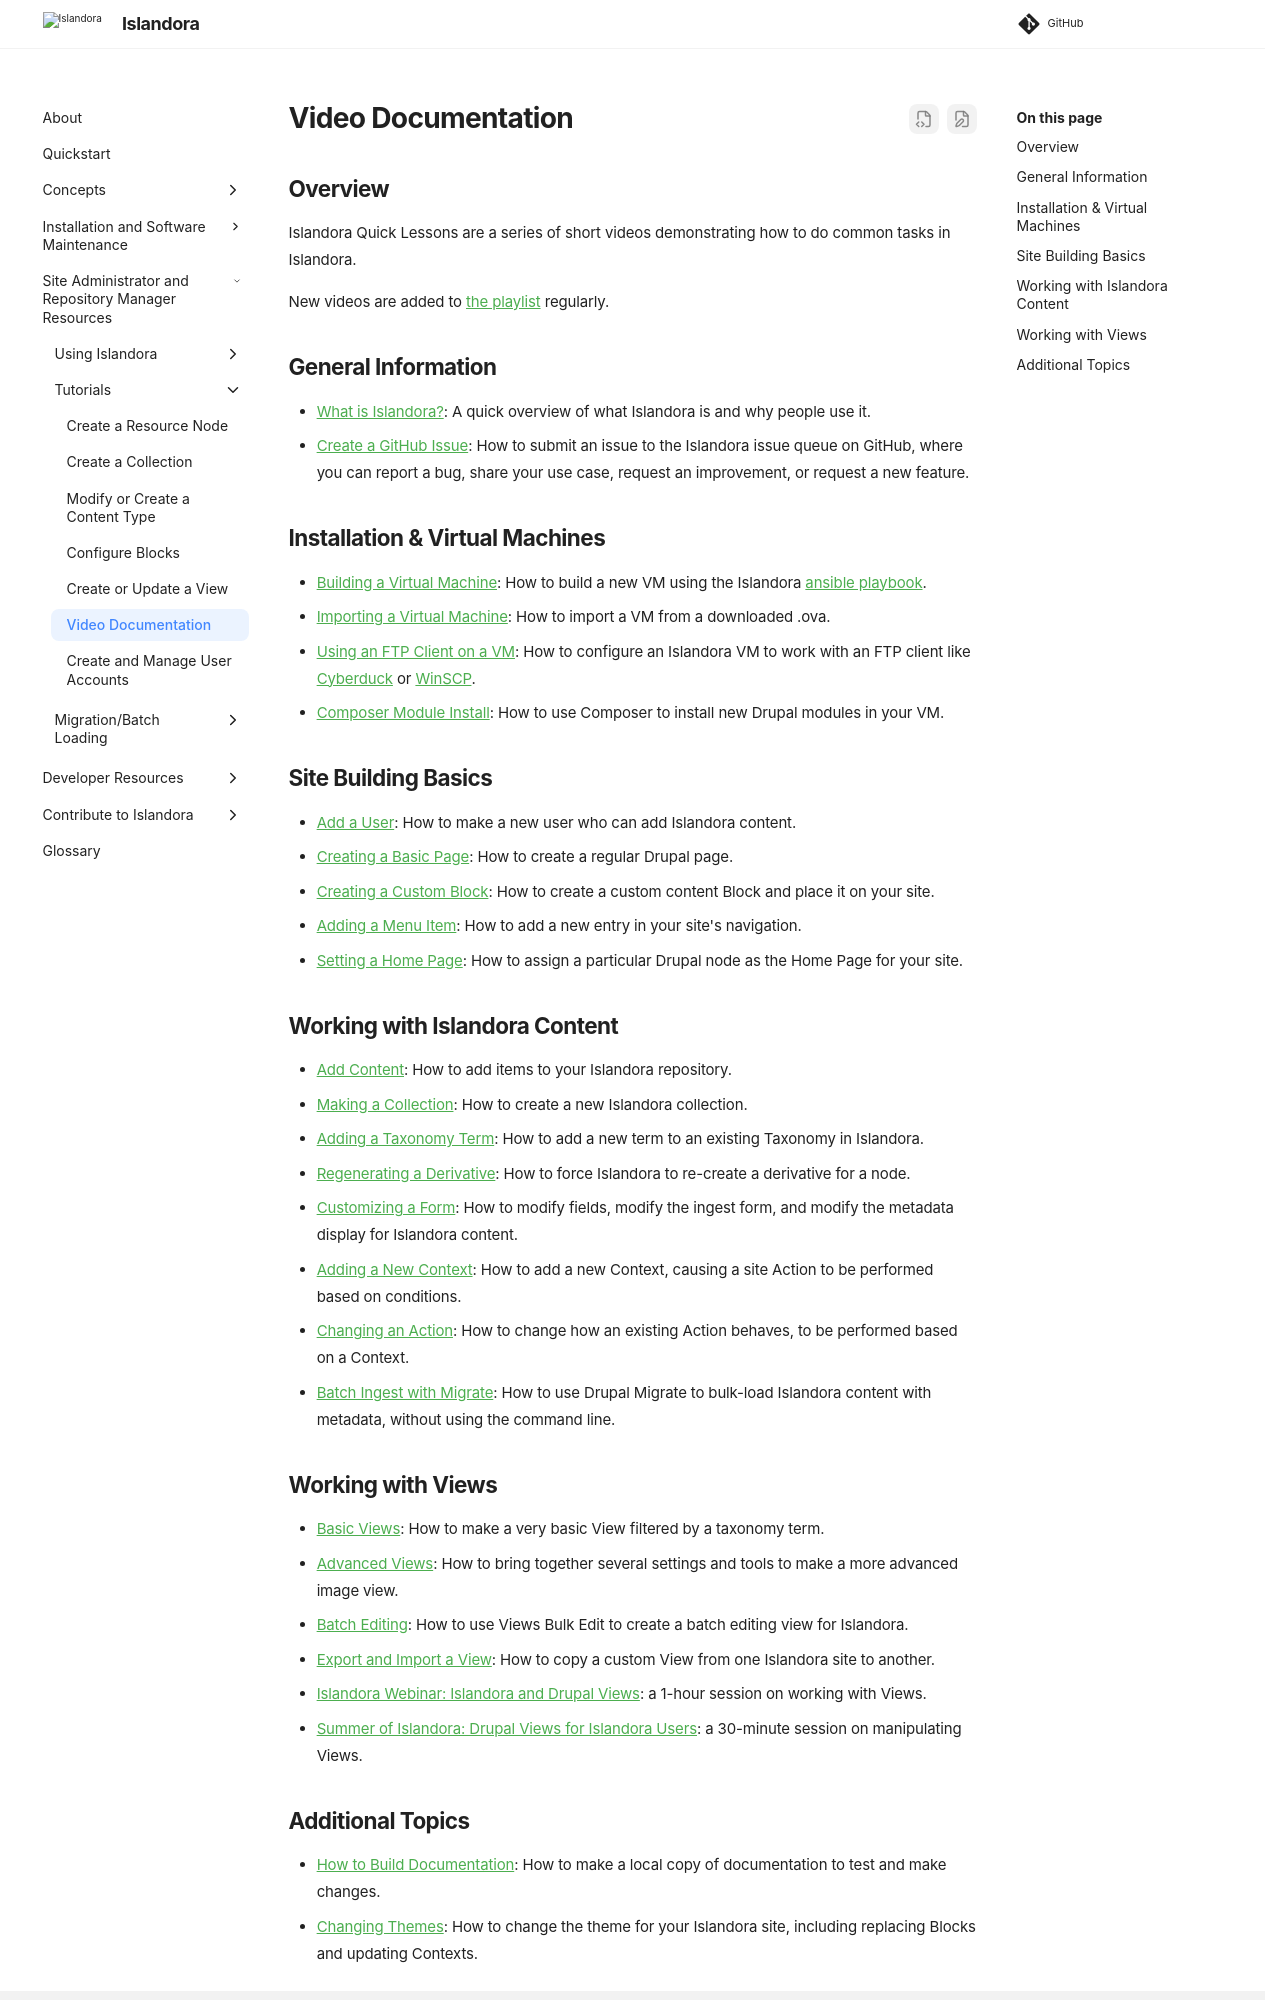

repository: Islandora/documentation · page: pr-preview/pr-2438/user-documentation/video-docs/index.html · generator: mkdocs

# Video Documentation

## Overview

Islandora Quick Lessons are a series of short videos demonstrating how to do common tasks in Islandora.

New videos are added to [the playlist](https://www.youtube.com/playlist?list=PL4seFC7ELUtripxWi_2RIBKCWqI0uif93) regularly.

## General Information

- [What is Islandora?](https://youtu.be/nG6aidmQVZ4): A quick overview of what Islandora is and why people use it.
- [Create a GitHub Issue](https://youtu.be/eHBIYlRxEtk): How to submit an issue to the Islandora issue queue on GitHub, where you can report a bug, share your use case, request an improvement, or request a new feature.

## Installation & Virtual Machines

- [Building a Virtual Machine](https://youtu.be/cFNWgfRY_Ec): How to build a new VM using the Islandora [ansible playbook](https://github.com/Islandora-Devops/islandora-playbook).
- [Importing a Virtual Machine](https://youtu.be/Zv0XWz1kU5Q): How to import a VM from a downloaded .ova.
- [Using an FTP Client on a VM](https://youtu.be/fBf0NuCEERw): How to configure an Islandora VM to work with an FTP client like [Cyberduck](https://cyberduck.io/) or [WinSCP](https://winscp.net/eng/download.php).
- [Composer Module Install](https://youtu.be/ckbLy_1O5sI): How to use Composer to install new Drupal modules in your VM.

## Site Building Basics

- [Add a User](https://youtu.be/XSokAFRVBuE): How to make a new user who can add Islandora content.
- [Creating a Basic Page](https://youtu.be/uuECIWG0RQY): How to create a regular Drupal page.
- [Creating a Custom Block](https://youtu.be/4VUI9pOXpzE): How to create a custom content Block and place it on your site.
- [Adding a Menu Item](https://youtu.be/IN_5DYq-lwU): How to add a new entry in your site's navigation.
- [Setting a Home Page](https://youtu.be/PCK0oStyKHg): How to assign a particular Drupal node as the Home Page for your site.

## Working with Islandora Content

- [Add Content](https://youtu.be/G52is7iFkG4): How to add items to your Islandora repository.
- [Making a Collection](https://youtu.be/9jFVAE6l4so): How to create a new Islandora collection.
- [Adding a Taxonomy Term](https://youtu.be/FEb2yOWg140): How to add a new term to an existing Taxonomy in Islandora.
- [Regenerating a Derivative](https://youtu.be/g3xg1zDlBe0): How to force Islandora to re-create a derivative for a node.
- [Customizing a Form](https://youtu.be/tOW27DZY9hs): How to modify fields, modify the ingest form, and modify the metadata display for Islandora content.
- [Adding a New Context](https://youtu.be/T4yIfn_Se_s): How to add a new Context, causing a site Action to be performed based on conditions.
- [Changing an Action](https://youtu.be/pkG6IRkh4wU): How to change how an existing Action behaves, to be performed based on a Context.
- [Batch Ingest with Migrate](https://youtu.be/gXBgLkiOi0A): How to use Drupal Migrate to bulk-load Islandora content with metadata, without using the command line.


## Working with Views

- [Basic Views](https://youtu.be/Ge14g8nBUBQ): How to make a very basic View filtered by a taxonomy term.
- [Advanced Views](https://youtu.be/inPRZeQGnKI): How to bring together several settings and tools to make a more advanced image view.
- [Batch Editing](https://youtu.be/ZMp0lPelOZw): How to use Views Bulk Edit to create a batch editing view for Islandora.
- [Export and Import a View](https://youtu.be/0NXrzSzxhLc): How to copy a custom View from one Islandora site to another.
- [Islandora Webinar: Islandora and Drupal Views](https://www.youtube.com/watch?v=VfuRHXFD89c): a 1-hour session on working with Views.
- [Summer of Islandora: Drupal Views for Islandora Users](https://www.youtube.com/watch?v=sJfojxRRsgQ): a 30-minute session on manipulating Views.
